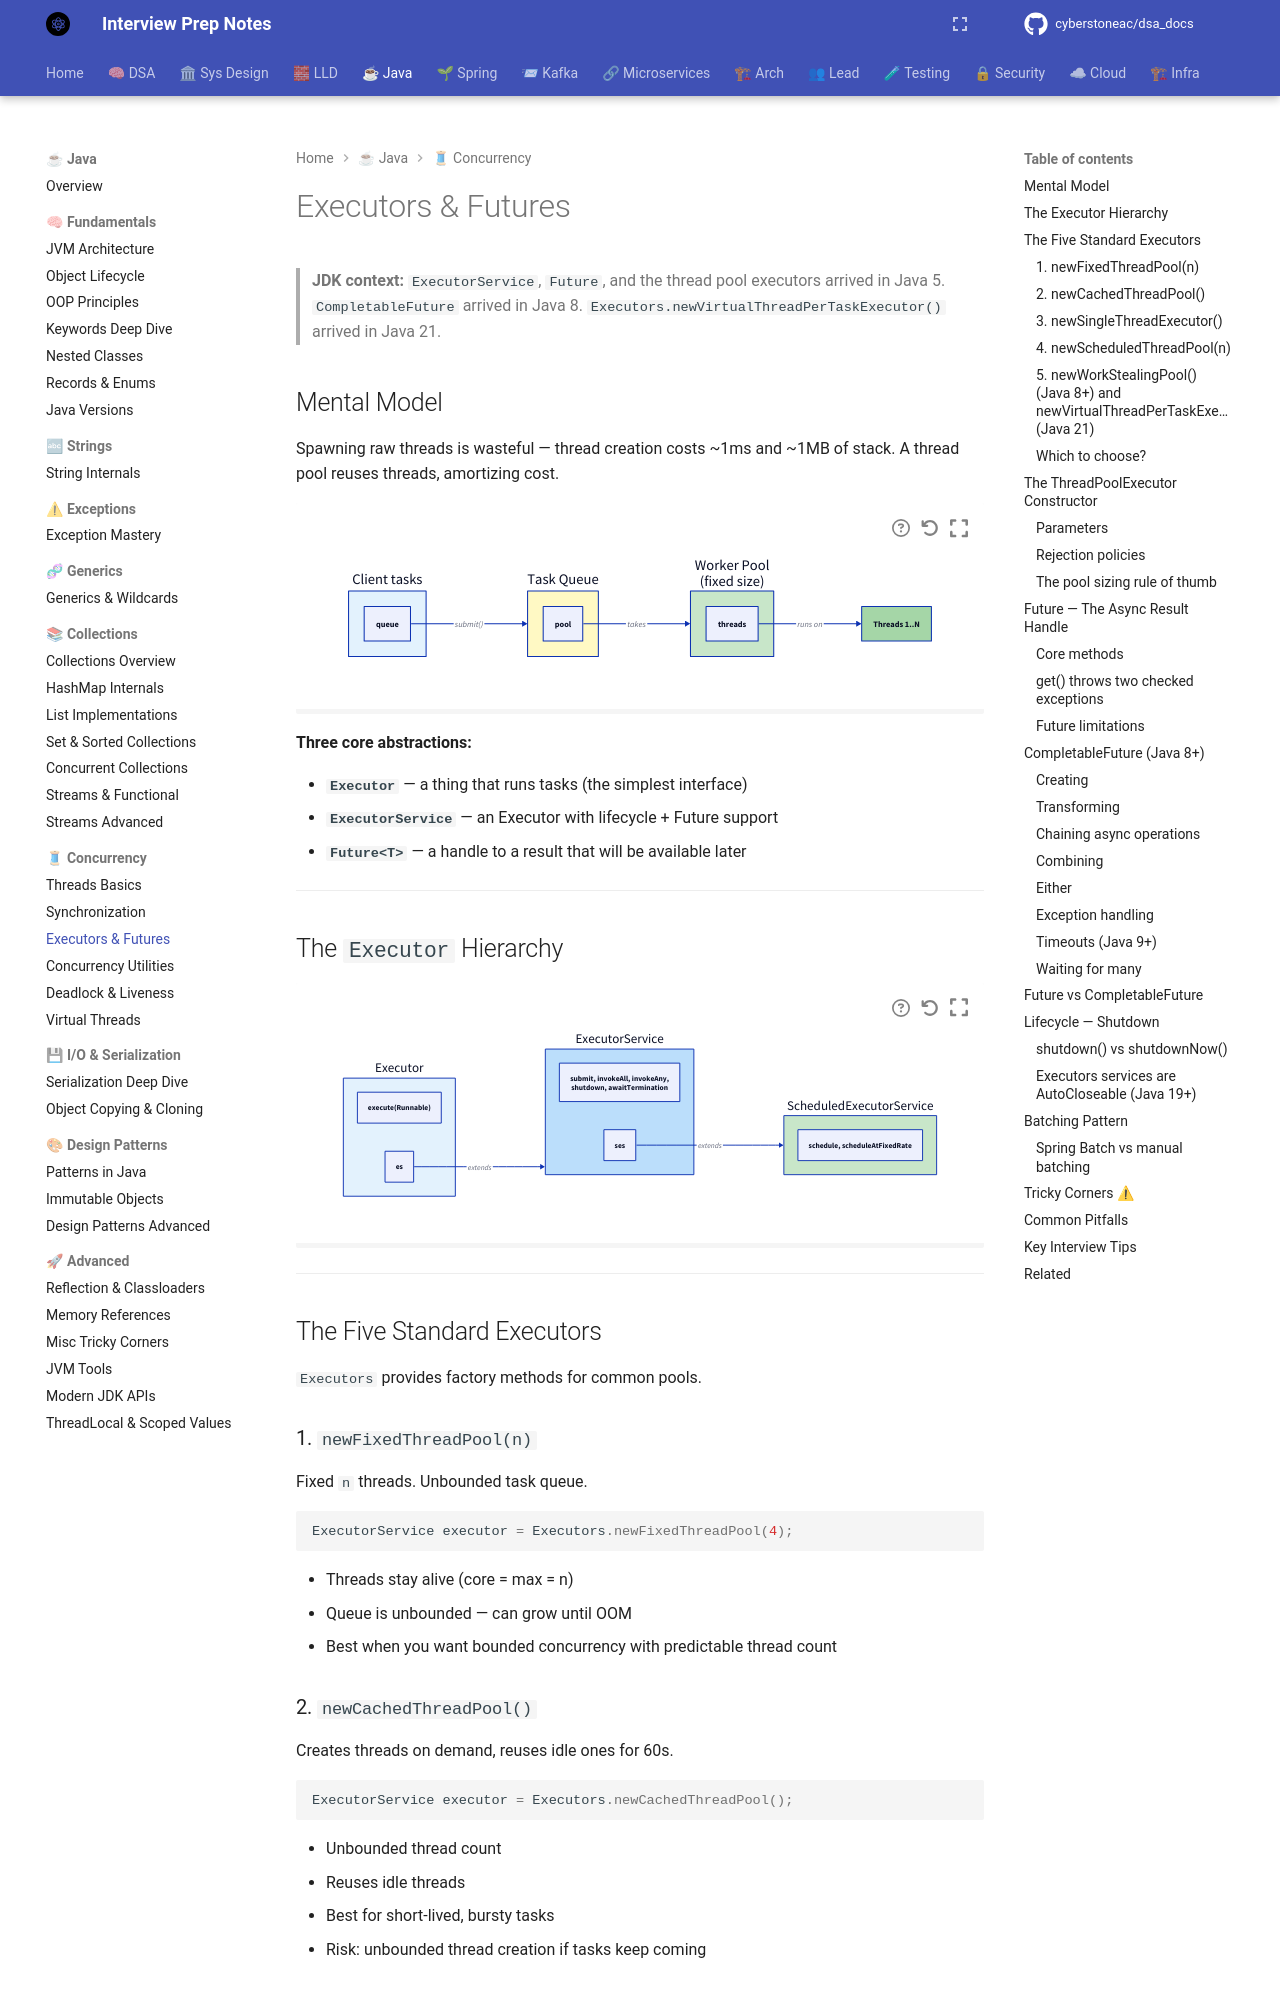

repository: cyberstoneac/dsa_docs · page: java/concurrency/executors-and-futures/index.html · generator: mkdocs

# Executors & Futures

> **JDK context:** `ExecutorService`, `Future`, and the thread pool executors
> arrived in Java 5. `CompletableFuture` arrived in Java 8.
> `Executors.newVirtualThreadPerTaskExecutor()` arrived in Java 21.

## Mental Model

Spawning raw threads is wasteful — thread creation costs ~1ms and ~1MB of
stack. A thread pool reuses threads, amortizing cost.

```d2
direction: right

client: "Client tasks" {
  style.fill: "#e3f2fd"
}
queue: "Task Queue" {
  style.fill: "#fff9c4"
}
pool: "Worker Pool\n(fixed size)" {
  style.fill: "#c8e6c9"
}
threads: "Threads 1..N" {
  style.fill: "#a5d6a7"
}

client.queue -> queue: "submit()"
queue.pool -> pool: "takes"
pool.threads -> threads: "runs on"
```

**Three core abstractions:**

- **`Executor`** — a thing that runs tasks (the simplest interface)
- **`ExecutorService`** — an Executor with lifecycle + Future support
- **`Future<T>`** — a handle to a result that will be available later

---

## The `Executor` Hierarchy

```d2
direction: right

executor: Executor {
  style.fill: "#e3f2fd"
  desc: "execute(Runnable)"
}
es: ExecutorService {
  style.fill: "#bbdefb"
  desc: "submit, invokeAll, invokeAny,\nshutdown, awaitTermination"
}
ses: ScheduledExecutorService {
  style.fill: "#c8e6c9"
  desc: "schedule, scheduleAtFixedRate"
}

executor.es -> es: "extends"
es.ses -> ses: "extends"
```

---

## The Five Standard Executors

`Executors` provides factory methods for common pools.

### 1. `newFixedThreadPool(n)`

Fixed `n` threads. Unbounded task queue.

```java
ExecutorService executor = Executors.newFixedThreadPool(4);
```

- Threads stay alive (core = max = n)
- Queue is unbounded — can grow until OOM
- Best when you want bounded concurrency with predictable thread count

### 2. `newCachedThreadPool()`

Creates threads on demand, reuses idle ones for 60s.

```java
ExecutorService executor = Executors.newCachedThreadPool();
```

- Unbounded thread count
- Reuses idle threads
- Best for short-lived, bursty tasks
- Risk: unbounded thread creation if tasks keep coming

### 3. `newSingleThreadExecutor()`

One thread. Tasks run sequentially in submission order.

```java
ExecutorService executor = Executors.newSingleThreadExecutor();
```

- Guarantees ordering
- Great for serializing access to a single resource
